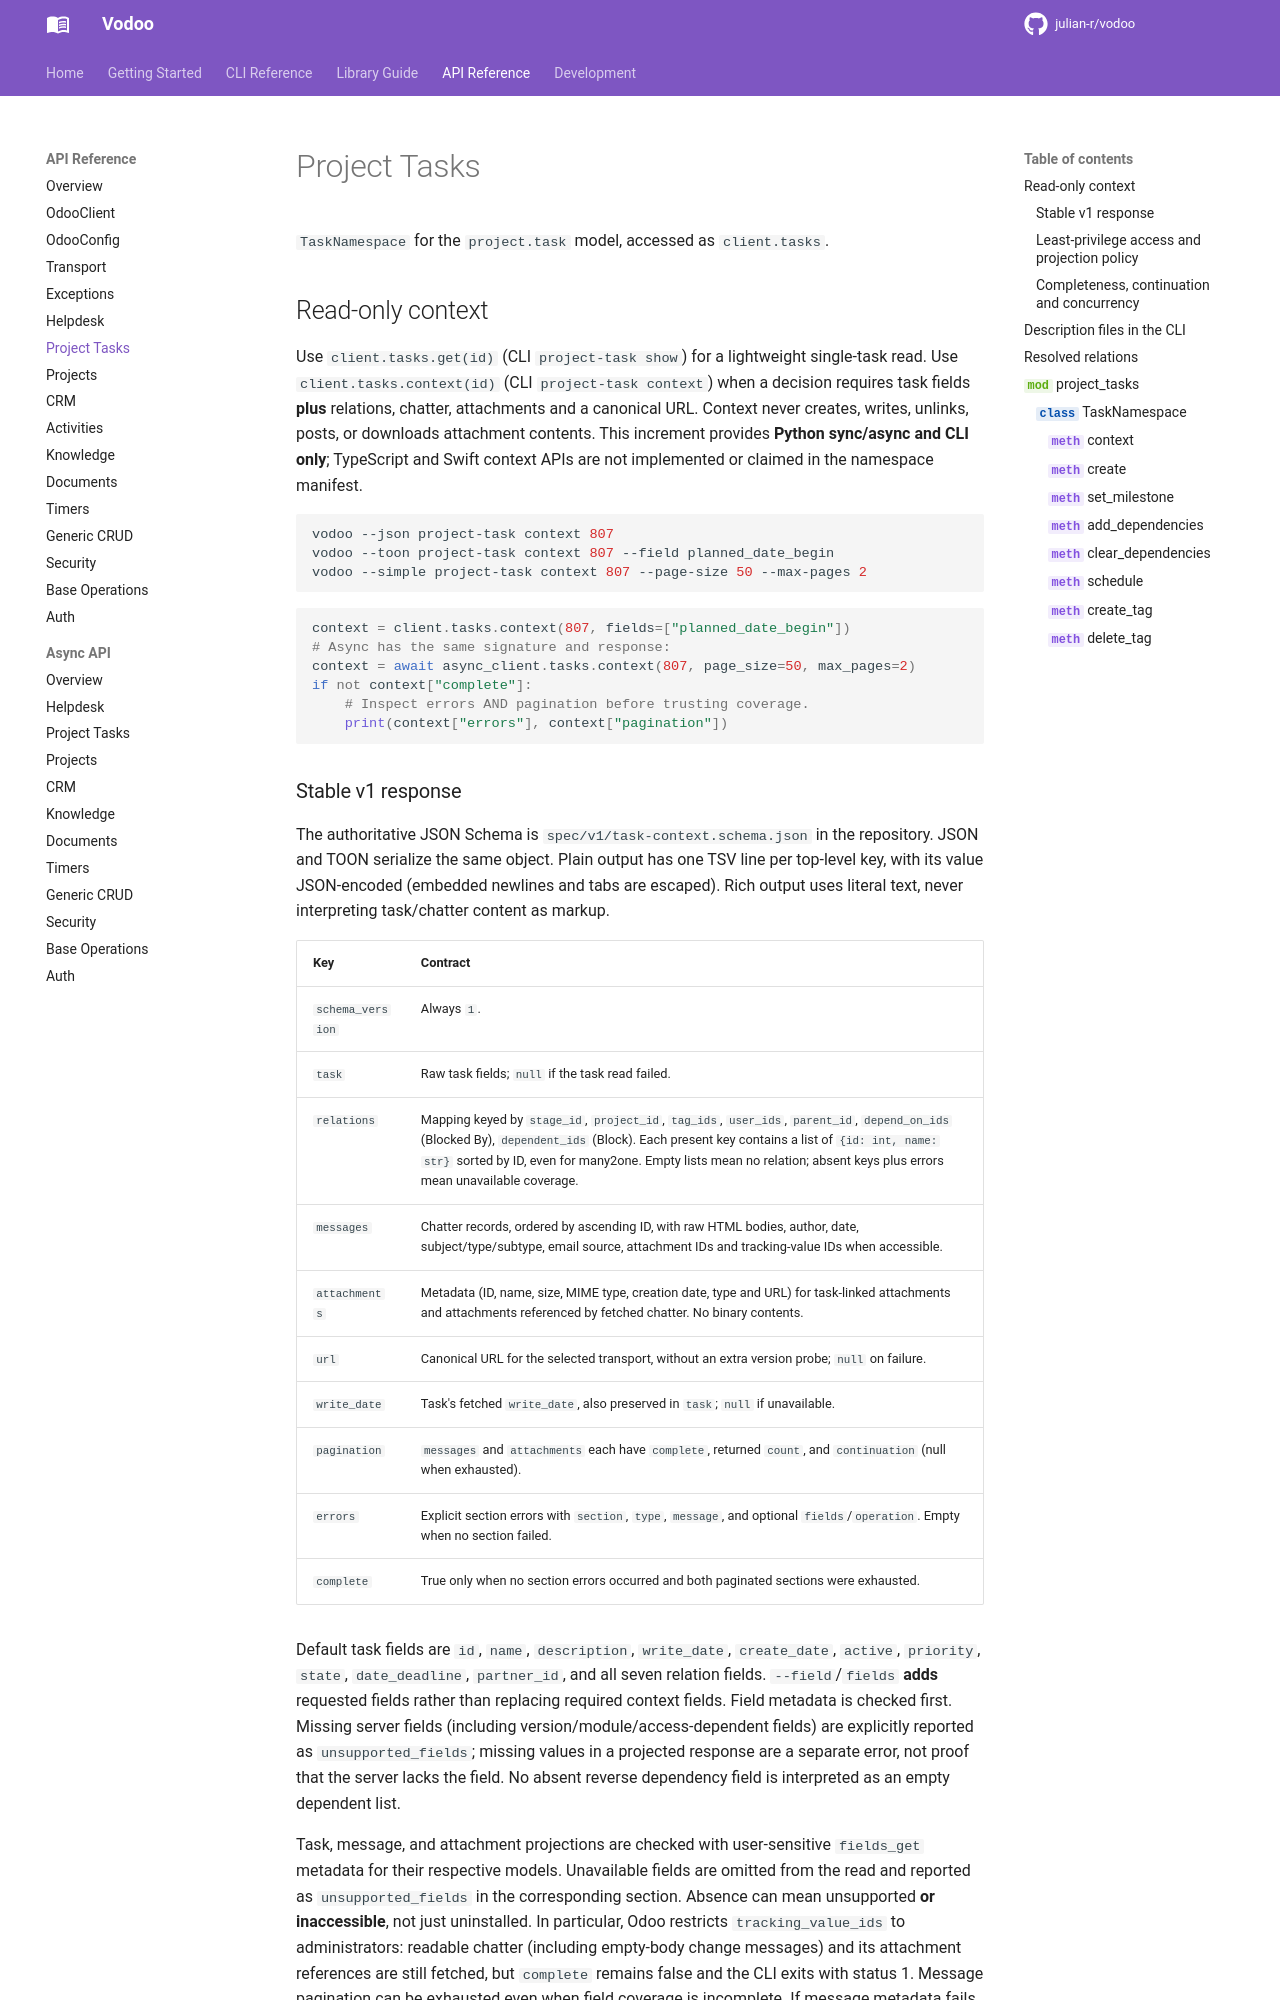

repository: julian-r/vodoo · page: 4.4.0/api/project_tasks/index.html · generator: mkdocs

# Project Tasks

`TaskNamespace` for the `project.task` model, accessed as `client.tasks`.

## Read-only context

Use `client.tasks.get(id)` (CLI `project-task show`) for a lightweight single-task
read. Use `client.tasks.context(id)` (CLI `project-task context`) when a decision
requires task fields **plus** relations, chatter, attachments and a canonical URL.
Context never creates, writes, unlinks, posts, or downloads attachment contents.
This increment provides **Python sync/async and CLI only**; TypeScript and Swift
context APIs are not implemented or claimed in the namespace manifest.

```bash
vodoo --json project-task context 807
vodoo --toon project-task context 807 --field planned_date_begin
vodoo --simple project-task context 807 --page-size 50 --max-pages 2
```

```python
context = client.tasks.context(807, fields=["planned_date_begin"])
# Async has the same signature and response:
context = await async_client.tasks.context(807, page_size=50, max_pages=2)
if not context["complete"]:
    # Inspect errors AND pagination before trusting coverage.
    print(context["errors"], context["pagination"])
```
